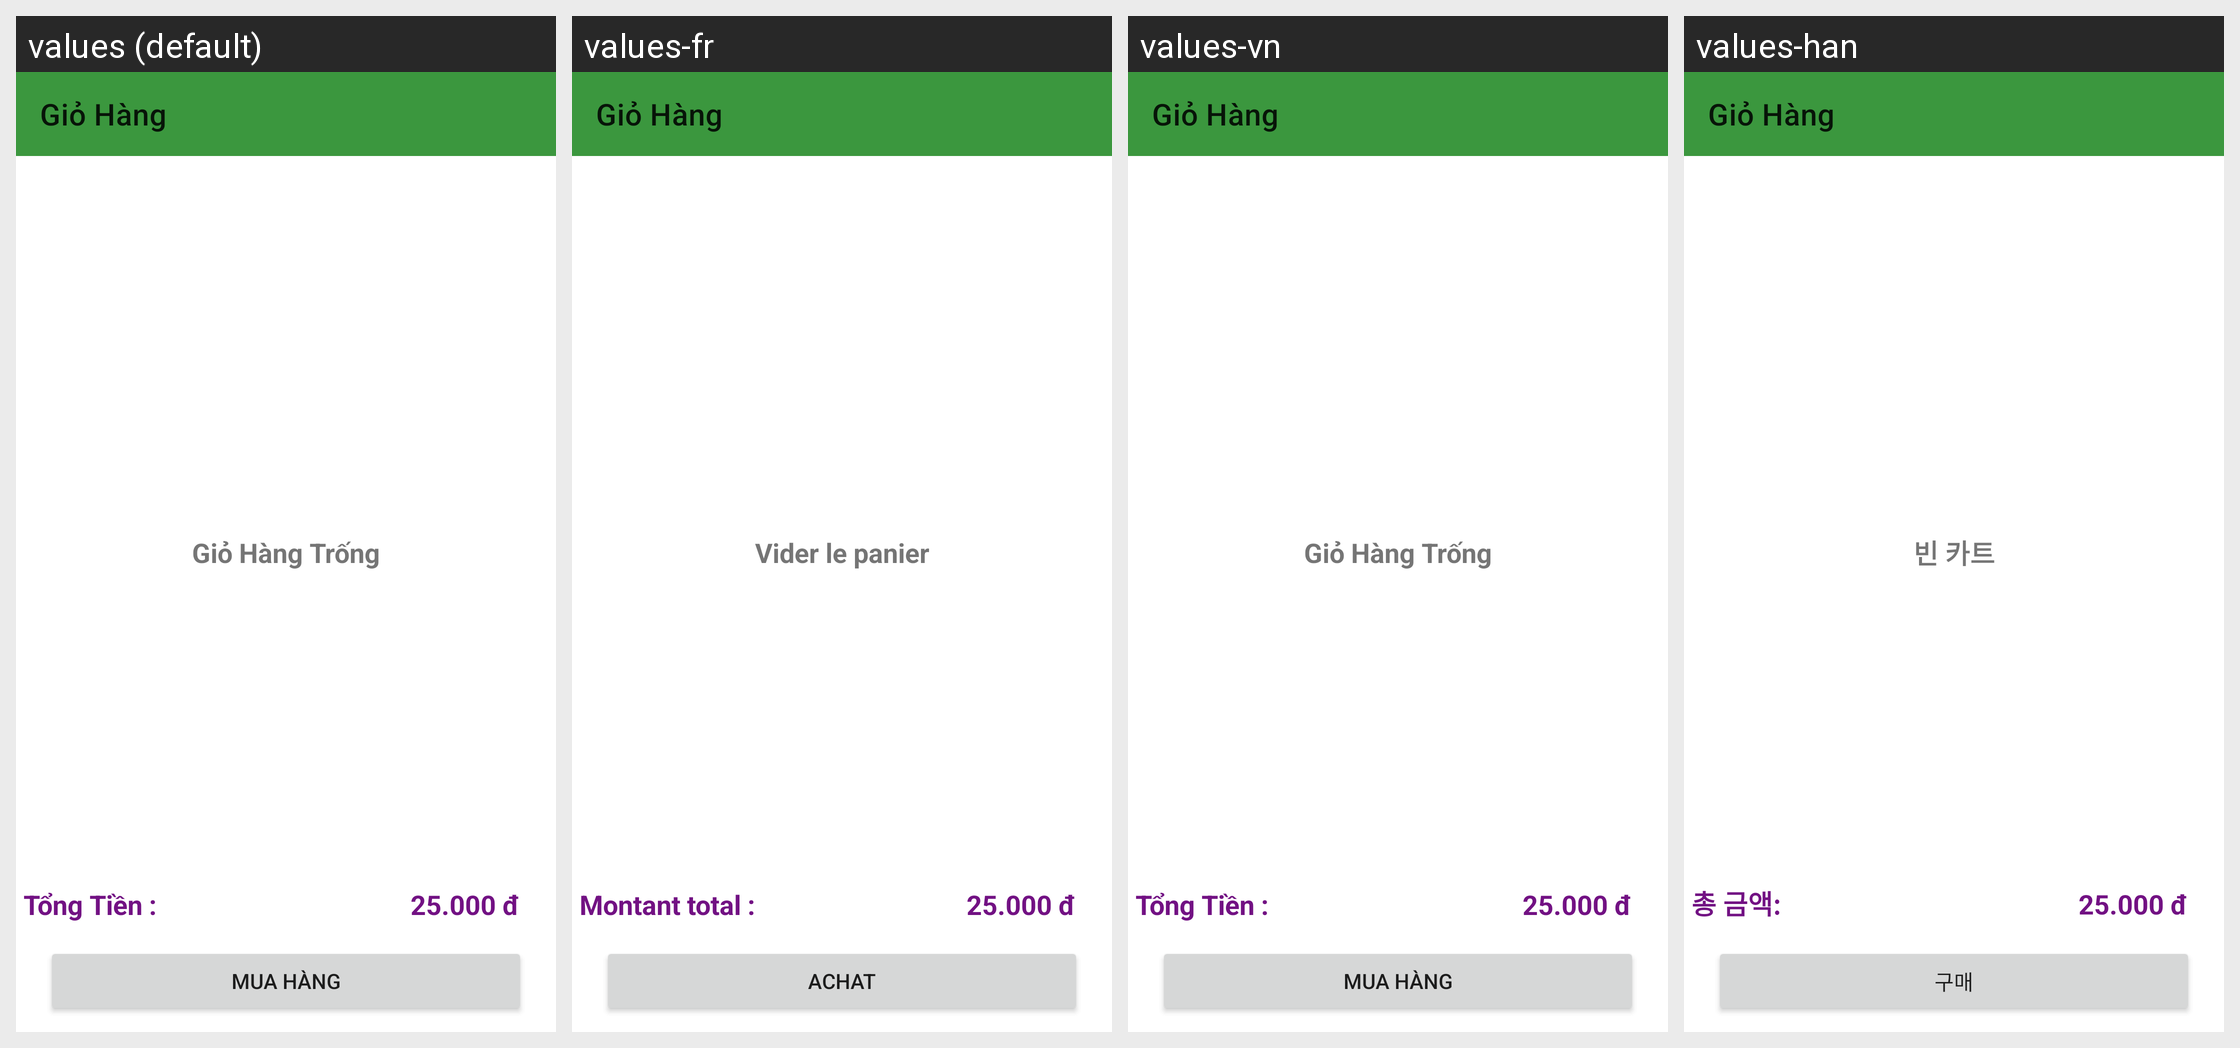

For this localized Android screen grid, give each drawn string resource with its value in every locale shown.
Android screen res/layout/fragment_cart.xml rendered under 4 locales, left to right: values (default), values-fr, values-vn, values-han. Device: Nexus 5 (rendered at 1080×1920; each locale shown at half size, 540×960, under a caption strip naming it); theme Theme.Frontendvegetableorganic.
Other locales in the repository, not shown: values-en.
Strings drawn on this screen, with the default value and each locale's value (text and hints the layout hard-codes, and strings that could not be matched under every locale, appear in the picture but are not listed):

gi_h_ng_tr_ng
  values: Giỏ Hàng Trống
  values-fr: Vider le panier
  values-vn: Giỏ Hàng Trống
  values-han: 빈 카트

t_ng_ti_n
  values: Tổng Tiền :
  values-fr: Montant total :
  values-vn: Tổng Tiền :
  values-han: 총 금액:

mua_h_ng
  values: Mua Hàng
  values-fr: Achat
  values-vn: Mua Hàng
  values-han: 구매
